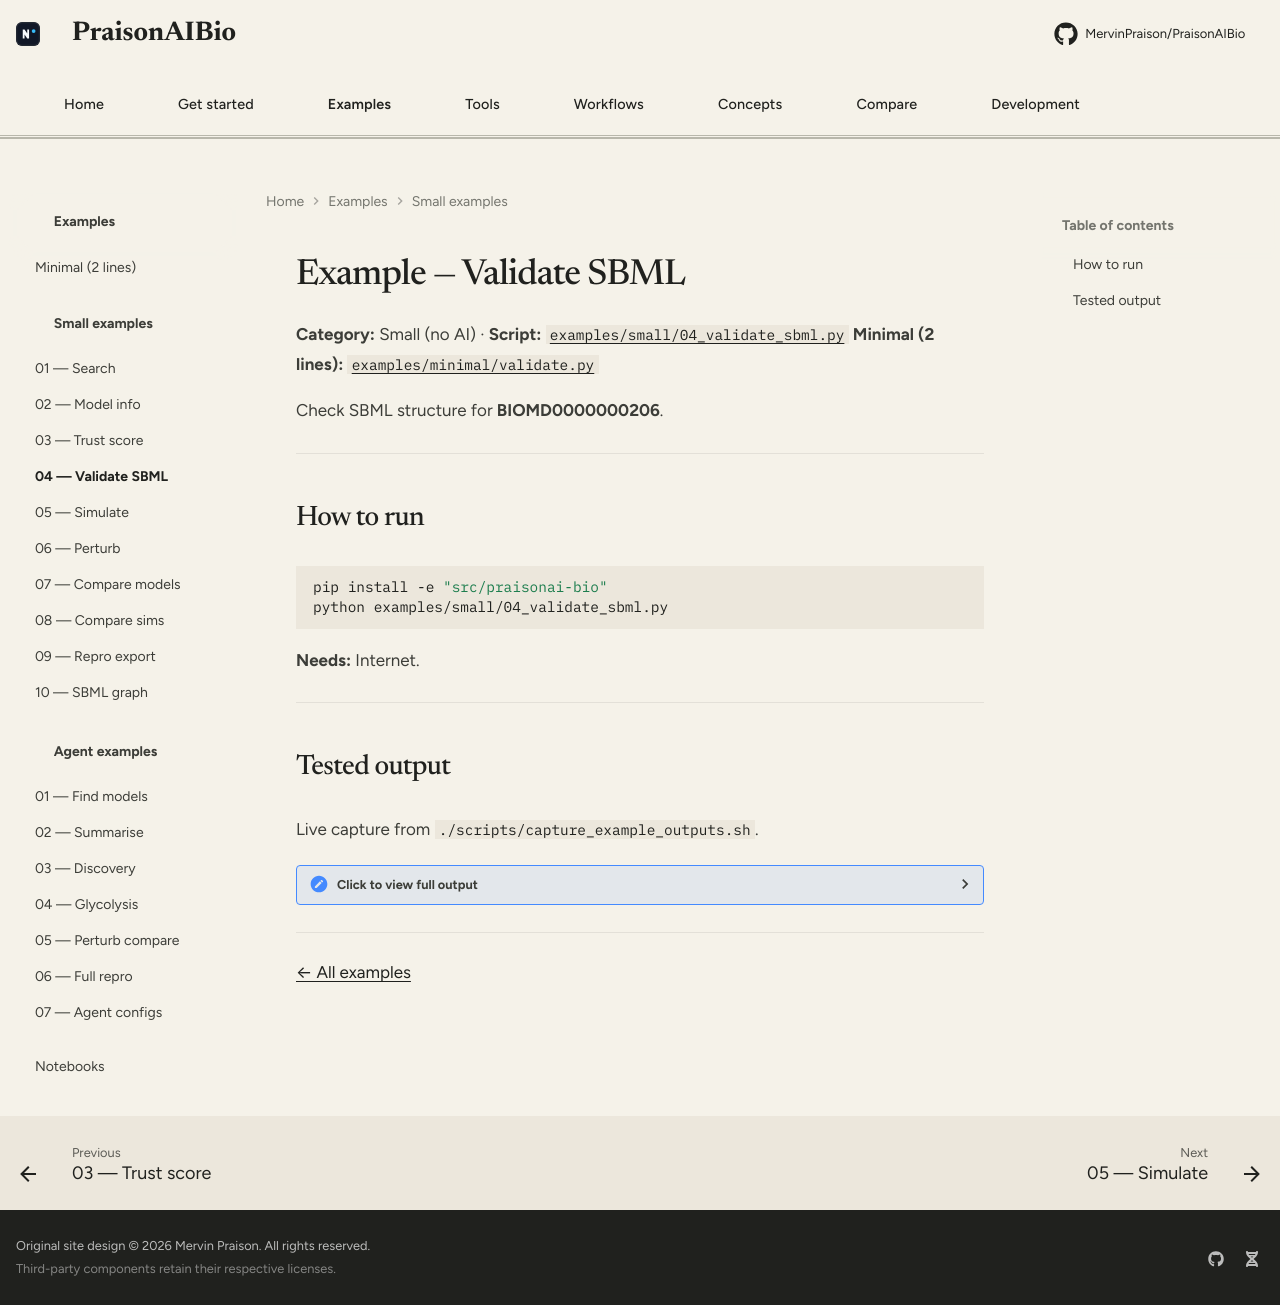

repository: MervinPraison/PraisonAIBio · page: examples/small/04-validate-sbml/index.html · generator: mkdocs

# Example — Validate SBML

**Category:** Small (no AI) · **Script:** [`examples/small/04_validate_sbml.py`](https://github.com/MervinPraison/PraisonAIBio/blob/main/examples/small/04_validate_sbml.py)
**Minimal (2 lines):** [`examples/minimal/validate.py`](https://github.com/MervinPraison/PraisonAIBio/blob/main/examples/minimal/validate.py)

Check SBML structure for **BIOMD0000000206**.

---

## How to run

```bash
pip install -e "src/praisonai-bio"
python examples/small/04_validate_sbml.py
```

**Needs:** Internet.

---

## Tested output

Live capture from `./scripts/capture_example_outputs.sh`.

??? "Click to view full output"
    ```text
    --8<-- "docs/examples/small/04-validate-sbml/output.txt"
    ```

---

[← All examples](../index.md)
